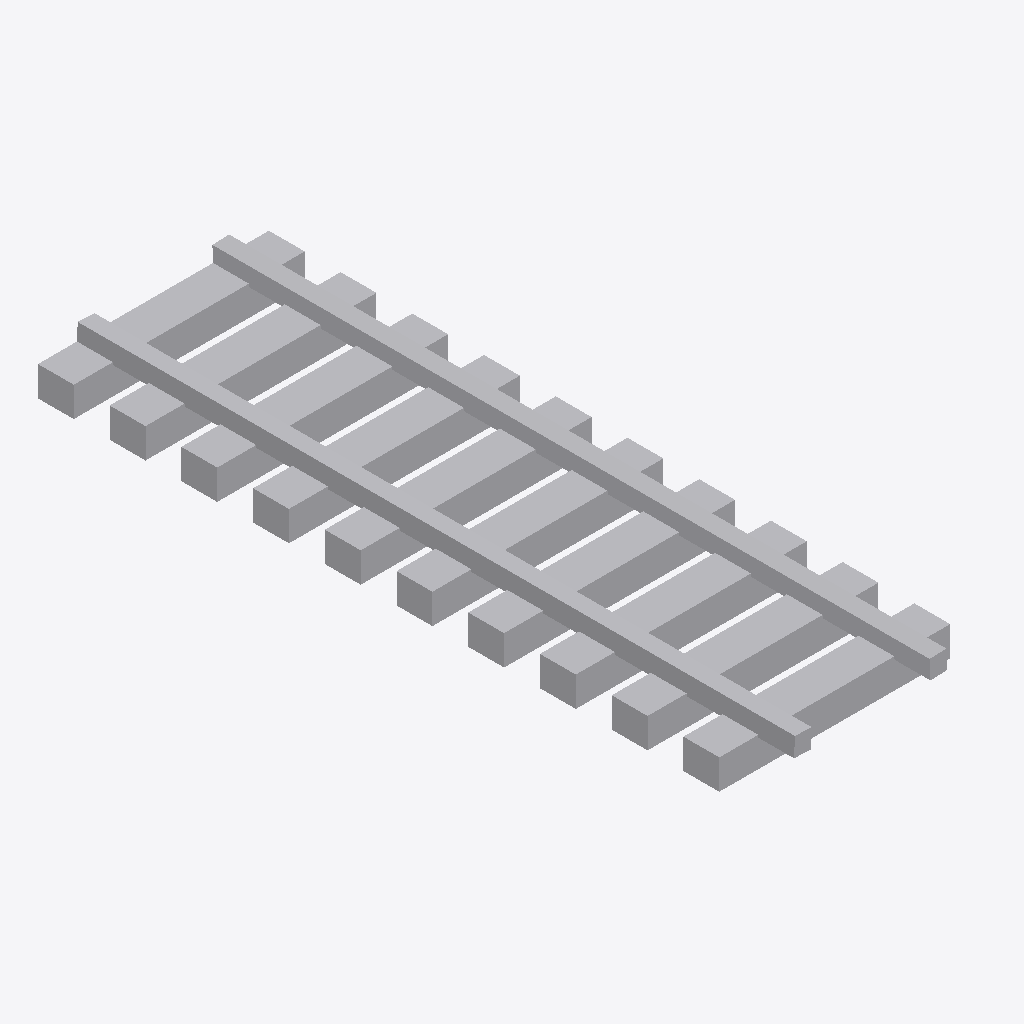
Isometric view of an IFC building model (IFC-SPF (STEP), schema IFC2X3, length unit millimetre), seen from the south-west, elements coloured by IFC class: 1 other element (light grey).
Extent 1.9 m × 6.0 m × 0.4 m (x, y, z). Storeys (1): Port de Barcelona at 0.00 m. Elements (1): 1 IfcBuildingElementPart.

HEADER;
FILE_DESCRIPTION(('ViewDefinition [CoordinationView_V2.0]'),'2;1');
FILE_NAME('C:\\Users\\Andres (Ingreen)\\AppData\\Local\\Packages\\48598BIMMars.313206BE35C6','',(''),(''),'','','');
FILE_SCHEMA(('IFC2X3'));
ENDSEC;
DATA;
#106=IFCPROJECT('37E1Fivzb4YhOViVHGyYJF',$,'Port de Barcelona',$,$,'Nombre de proyecto','Estado de proyecto',(#16),#107);
#8=IFCSITE('37E1Fivzb4YhOViVHGyYJD',$,'Port de Barcelona',$,$,#3,$,$,.ELEMENT.,(40,25,13,9643),(-3,-42,-20,-772056),0.0,$,$);
#1=IFCBUILDING('37E1Fivzb4YhOViVHGyYJE',$,'',$,$,#2,$,'',.ELEMENT.,$,$,$);
#6=IFCBUILDINGSTOREY('37E1Fivzb4YhOViVIl3T4G',$,'Port de Barcelona',$,'Nivel:Extremo inicial 8 mm',#7,$,'Port de Barcelona',.ELEMENT.,0.0);
#9=IFCBUILDINGELEMENTPART('0kkJiIGoP9c94bH04hHIuv',$,'APBCN-URB-VIA-EjeViaFerrocarril_AnchuraMetrico_LOD1:APBCN-URB-VIA-EjeViaFerrocarril_AnchuraMetrico_LOD1:157126',$,'APBCN-URB-VIA-EjeViaFerrocarril_AnchuraMetrico_LOD1:APBCN-URB-VIA-EjeViaFerrocarril_AnchuraMetrico_LOD1',#10,#13,'157126');
ENDSEC;
